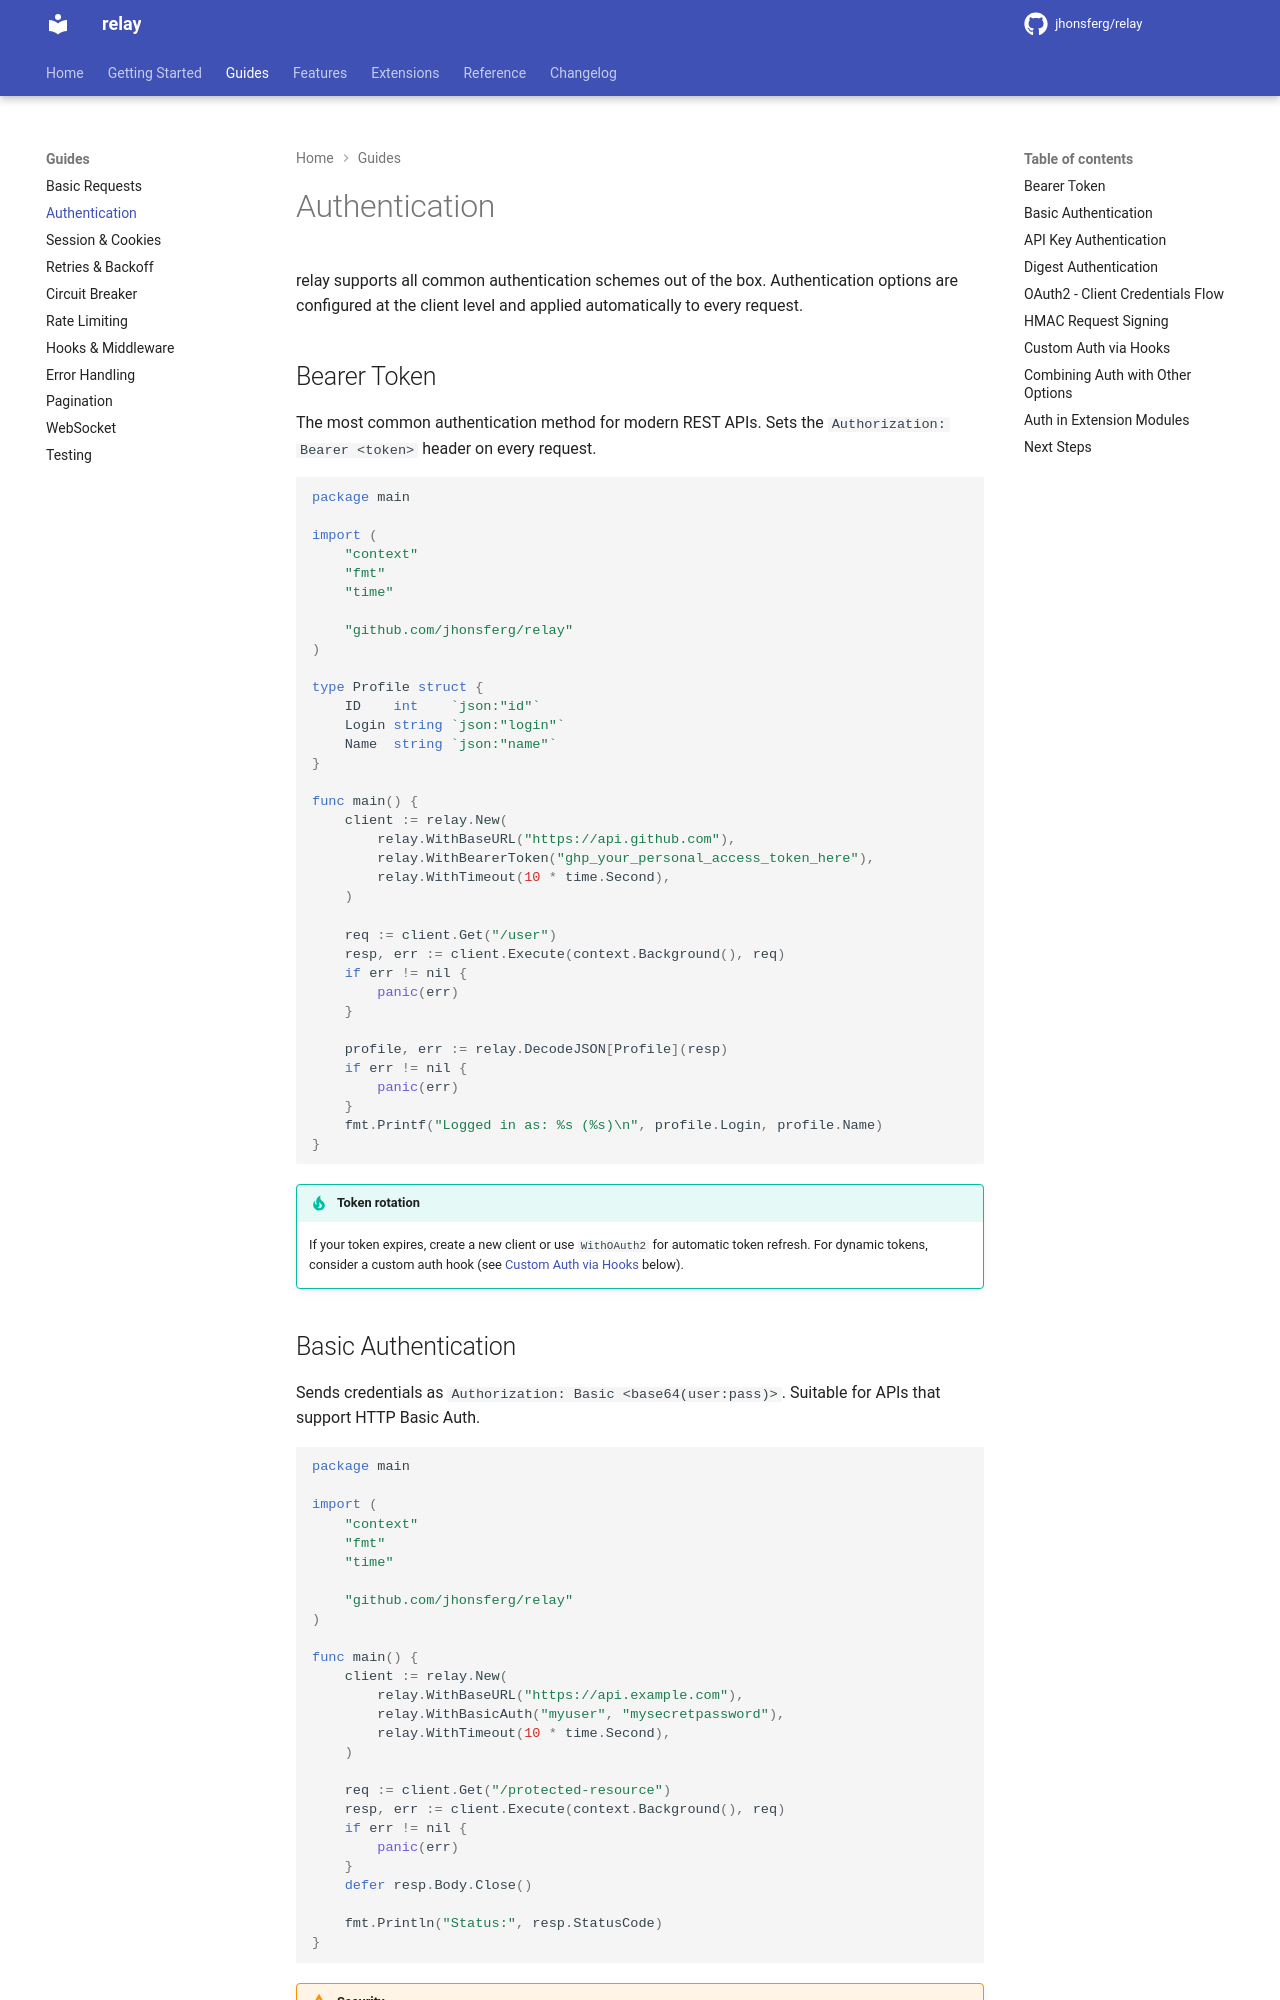

repository: jhonsferg/relay · page: guides/auth/index.html · generator: mkdocs

# Authentication

relay supports all common authentication schemes out of the box. Authentication options are configured at the client level and applied automatically to every request.

## Bearer Token

The most common authentication method for modern REST APIs. Sets the `Authorization: Bearer <token>` header on every request.

```go
package main

import (
    "context"
    "fmt"
    "time"

    "github.com/jhonsferg/relay"
)

type Profile struct {
    ID    int    `json:"id"`
    Login string `json:"login"`
    Name  string `json:"name"`
}

func main() {
    client := relay.New(
        relay.WithBaseURL("https://api.github.com"),
        relay.WithBearerToken("ghp_your_personal_access_token_here"),
        relay.WithTimeout(10 * time.Second),
    )

    req := client.Get("/user")
    resp, err := client.Execute(context.Background(), req)
    if err != nil {
        panic(err)
    }

    profile, err := relay.DecodeJSON[Profile](resp)
    if err != nil {
        panic(err)
    }
    fmt.Printf("Logged in as: %s (%s)\n", profile.Login, profile.Name)
}
```

!!! tip "Token rotation"
    If your token expires, create a new client or use `WithOAuth2` for automatic token refresh. For dynamic tokens, consider a custom auth hook (see [Custom Auth via Hooks](#custom-auth-via-hooks) below).

## Basic Authentication

Sends credentials as `Authorization: Basic <base64(user:pass)>`. Suitable for APIs that support HTTP Basic Auth.

```go
package main

import (
    "context"
    "fmt"
    "time"

    "github.com/jhonsferg/relay"
)

func main() {
    client := relay.New(
        relay.WithBaseURL("https://api.example.com"),
        relay.WithBasicAuth("myuser", "mysecretpassword"),
        relay.WithTimeout(10 * time.Second),
    )

    req := client.Get("/protected-resource")
    resp, err := client.Execute(context.Background(), req)
    if err != nil {
        panic(err)
    }
    defer resp.Body.Close()

    fmt.Println("Status:", resp.StatusCode)
}
```

!!! warning "Security"
    Basic Auth transmits credentials (base64-encoded, not encrypted) with every request. Always use HTTPS when using Basic Auth. Never use Basic Auth over plain HTTP.
